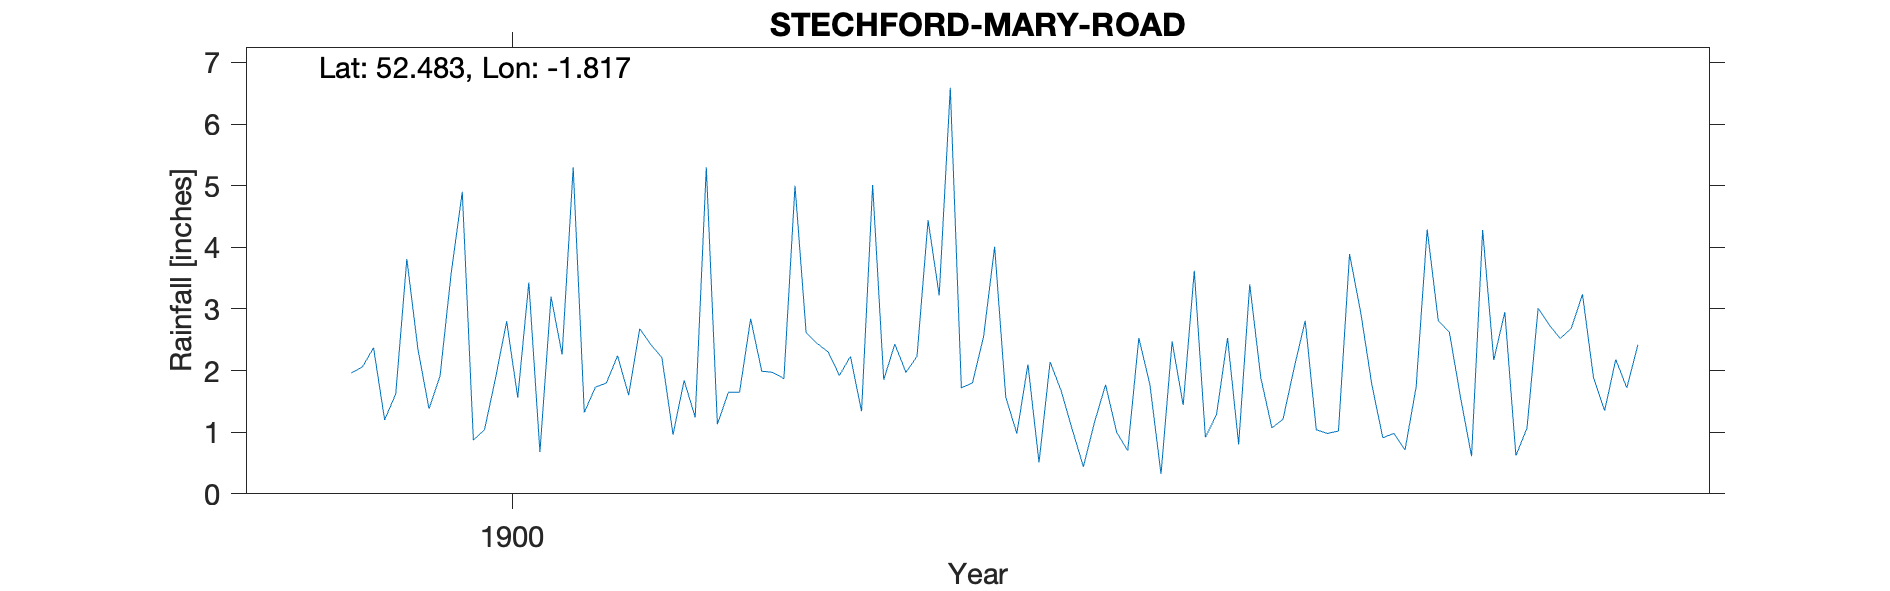

The table this chart was drawn from, first rows:
STECHFORD MARYS ROAD, , , , , , , , , , , , , , , , , , , , 
Grid ref, SP125872, Long, -1.817, Lat, 52.48, Elevation, 360, ft, , , , , , , , , , , , 
Station no, RR7823, , , , , , , , , , , , , , , , , , , 
, 1890, 1891, 1892, 1893, 1894, 1895, 1896, 1897, 1898, 1899, 1900, 1901, 1902, 1903, 1904, 1905, 1906, 1907, 1908, 1909
January, , , , , , , , , , , 3.58, 1.32, 1.13, 2.23, 2.55, 1, 3.4, 0.91, 0.62, 
February, , , , , , , , , , , 4.9, 1.73, 1.65, 1.34, 4.01, 0.7, 1.88, 0.98, 1.07, 
March, , , , , , , , , , , 0.87, 1.8, 1.65, 5.01, 1.57, 2.53, 1.07, 0.71, 3.01, 
April, , , , , , , , , , 1.96, 1.04, 2.24, 2.84, 1.85, 0.98, 1.77, 1.21, 1.73, 2.74, 
May, , , , , , , , , , 2.06, 1.88, 1.6, 1.99, 2.43, 2.1, 0.32, 2.04, 4.29, 2.52, 
June, , , , , , , , , , 2.37, 2.8, 2.68, 1.97, 1.97, 0.51, 2.47, 2.81, 2.81, 2.69, 
July, , , , , , , , , , 1.2, 1.56, 2.42, 1.87, 2.23, 2.14, 1.44, 1.04, 2.62, 3.24, 
August, , , , , , , , , , 1.62, 3.43, 2.21, 5, 4.44, 1.67, 3.62, 0.98, 1.57, 1.88, 
September, , , , , , , , , , 3.81, 0.68, 0.96, 2.62, 3.22, 1.04, 0.92, 1.02, 0.61, 1.35, 
October, , , , , , , , , , 2.35, 3.2, 1.84, 2.44, 6.59, 0.44, 1.28, 3.89, 4.28, 2.18, 
November, , , , , , , , , , 1.38, 2.26, 1.24, 2.3, 1.72, 1.16, 2.53, 2.95, 2.17, 1.72, 
December, , , , , , , , , , 1.92, 5.3, 5.3, 1.92, 1.8, 1.77, 0.8, 1.78, 2.95, 2.42, 
Total, , , , , , , , , , , 31.5, 25.34, 27.38, 34.83, 19.94, 19.38, 24.07, 25.63, 25.44, 
